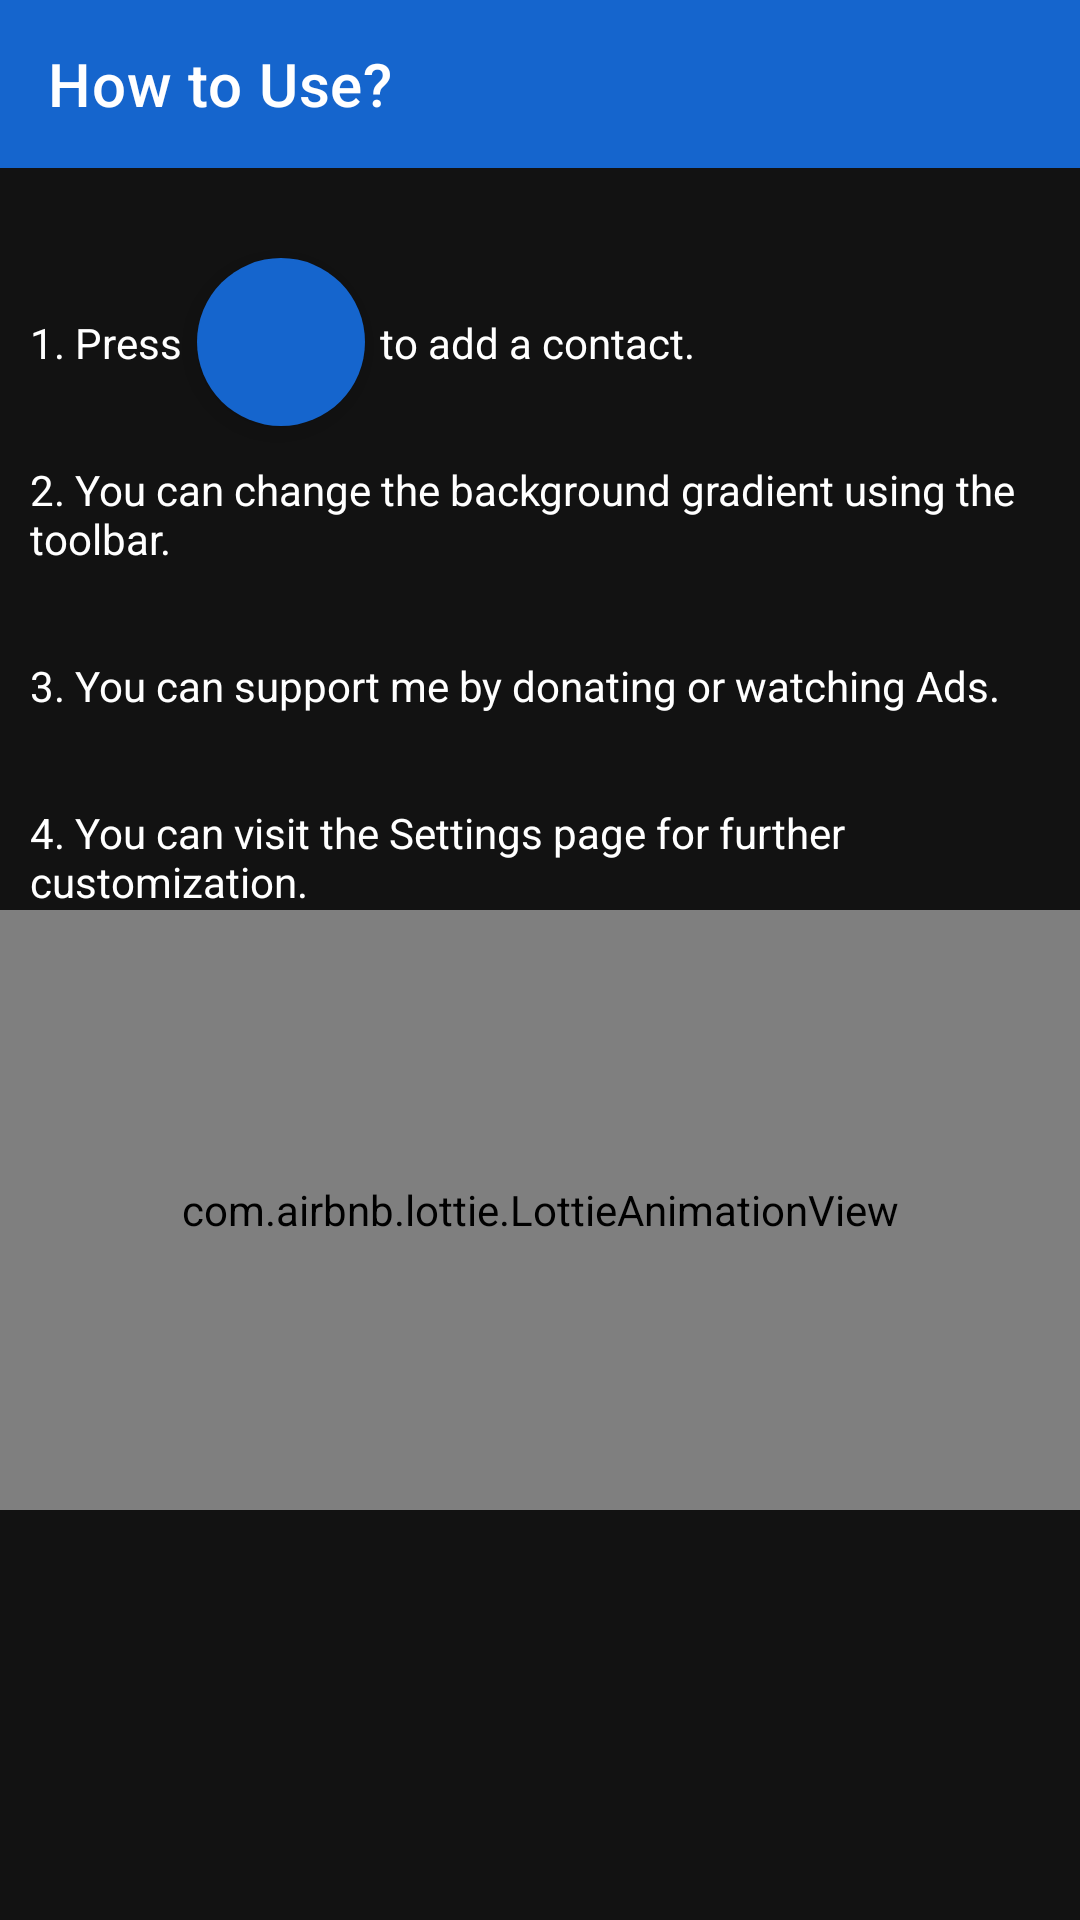

Here is an Android app screen rendered from its layout file. Give the layout XML and the strings, colors and styles it references.
<!-- AndroidManifest.xml: activity theme Theme.SeeNdial.MainActtivity -->
<!-- res/layout/activity_howtouse.xml -->
<?xml version="1.0" encoding="utf-8"?>
<ScrollView xmlns:android="http://schemas.android.com/apk/res/android"
    xmlns:app="http://schemas.android.com/apk/res-auto"
    xmlns:tools="http://schemas.android.com/tools"
    android:layout_width="match_parent"
    android:layout_height="match_parent"
    tools:context=".activities.HowtouseActivity">

    <androidx.constraintlayout.widget.ConstraintLayout
        android:layout_width="match_parent"
        android:layout_height="wrap_content"
        app:layout_constraintBottom_toBottomOf="parent"
        app:layout_constraintEnd_toEndOf="parent"
        app:layout_constraintHorizontal_bias="0.5"
        app:layout_constraintStart_toStartOf="parent"
        app:layout_constraintTop_toTopOf="parent">

        <androidx.appcompat.widget.Toolbar
            android:id="@+id/toolbarYour"
            android:layout_width="match_parent"
            android:layout_height="?attr/actionBarSize"
            app:layout_constraintEnd_toEndOf="parent"
            app:layout_constraintHorizontal_bias="0.5"
            app:layout_constraintStart_toStartOf="parent"
            app:layout_constraintTop_toTopOf="parent"
            android:background="@color/purmiray"
            app:title="How to Use?"
            app:titleTextColor="@color/white">
        </androidx.appcompat.widget.Toolbar>

        <TextView
            android:id="@+id/textView7"
            android:layout_width="wrap_content"
            android:layout_height="wrap_content"
            android:layout_marginStart="10dp"
            android:text="@string/_1_press"
            android:textColor="@color/white"
            app:layout_constraintBottom_toBottomOf="@+id/floatingActionButton"
            app:layout_constraintStart_toStartOf="parent"
            app:layout_constraintTop_toTopOf="@+id/floatingActionButton" />

        <com.google.android.material.floatingactionbutton.FloatingActionButton
            android:id="@+id/floatingActionButton"
            android:layout_width="wrap_content"
            android:layout_height="wrap_content"
            android:layout_marginStart="5dp"
            android:layout_marginTop="30dp"
            android:backgroundTint="@color/purmiray"
            android:contentDescription="@string/_1_press"
            android:src="@drawable/ic_baseline_person_add_24"
            android:transitionName="example_transition"
            app:borderWidth="0dp"
            app:layout_constraintStart_toEndOf="@+id/textView7"
            app:layout_constraintTop_toBottomOf="@+id/toolbarYour"
            tools:ignore="SpeakableTextPresentCheck" />

        <TextView
            android:id="@+id/textView9"
            android:layout_width="wrap_content"
            android:layout_height="wrap_content"
            android:layout_marginStart="5dp"
            android:textColor="@color/white"
            android:text="@string/button_to_add_a_contact"
            app:layout_constraintStart_toEndOf="@+id/floatingActionButton"
            app:layout_constraintTop_toTopOf="@+id/textView7" />

        <TextView
            android:id="@+id/textView10"
            android:layout_width="wrap_content"
            android:layout_height="wrap_content"
            android:textColor="@color/white"
            android:layout_marginTop="30dp"
            android:paddingEnd="10dp"
            android:text="@string/_2_click_in_the_area_adjacent_to_add_contact_button_to_change_the_background"
            app:layout_constraintStart_toStartOf="@+id/textView7"
            app:layout_constraintTop_toBottomOf="@+id/textView7" />

        <TextView
            android:id="@+id/textView11"
            android:layout_width="wrap_content"
            android:layout_height="wrap_content"
            android:textColor="@color/white"
            android:layout_marginTop="30dp"
            android:text="@string/_3_you_can_support_me_by_donating_or_watching_ads"
            app:layout_constraintStart_toStartOf="@+id/textView10"
            app:layout_constraintTop_toBottomOf="@+id/textView10" />

        <TextView
            android:id="@+id/textView4th"
            android:layout_width="wrap_content"
            android:layout_height="wrap_content"
            android:textColor="@color/white"
            android:layout_marginTop="30dp"
            android:text="@string/_4_you_can_visit_the_settings_page_for_further_customization"
            app:layout_constraintStart_toStartOf="@+id/textView11"
            app:layout_constraintTop_toBottomOf="@+id/textView11" />

        <com.airbnb.lottie.LottieAnimationView
            android:id="@+id/anima2"
            android:layout_width="match_parent"
            android:layout_height="200dp"
            app:layout_constraintEnd_toEndOf="parent"
            app:layout_constraintHorizontal_bias="0.5"
            app:layout_constraintStart_toStartOf="parent"
            app:layout_constraintTop_toBottomOf="@+id/textView4th"
            app:lottie_autoPlay="true"
            app:lottie_loop="false"
            app:lottie_rawRes="@raw/thanks" />

    </androidx.constraintlayout.widget.ConstraintLayout>

</ScrollView>
<!-- resources referenced by this layout -->
<resources>
  <color name="purmiray">#1565CD</color>
  <color name="white">#FFFFFFFF</color>
  <string name="_1_press">1. Press</string>
  <string name="_2_click_in_the_area_adjacent_to_add_contact_button_to_change_the_background">2. You can change the background gradient using the toolbar.</string>
  <string name="_3_you_can_support_me_by_donating_or_watching_ads">3. You can support me by donating or watching Ads.</string>
  <string name="_4_you_can_visit_the_settings_page_for_further_customization">4. You can visit the Settings page for further customization.</string>
  <string name="button_to_add_a_contact">to add a contact.</string>
  <style name="Theme.SeeNdial.MainActtivity" parent="Theme.MaterialComponents.NoActionBar">
          <item name="colorPrimary">@color/purmiray</item>
          <item name="colorPrimaryVariant">@color/status</item>
          <item name="colorOnPrimary">@color/white</item>
          
          <item name="colorSecondary">@color/teal_200</item>
          <item name="colorSecondaryVariant">@color/teal_700</item>
          <item name="colorOnSecondary">@color/black</item>
          
          <item name="android:statusBarColor">?attr/colorPrimaryVariant</item>
          <item name="android:textColorSecondary">@color/white</item>
          <item name="android:windowContentTransitions">true</item>
  
      </style>
  <color name="status">#2A79E0</color>
  <color name="teal_200">#FF03DAC5</color>
  <color name="teal_700">#FF018786</color>
  <color name="black">#FF000000</color>
</resources>
